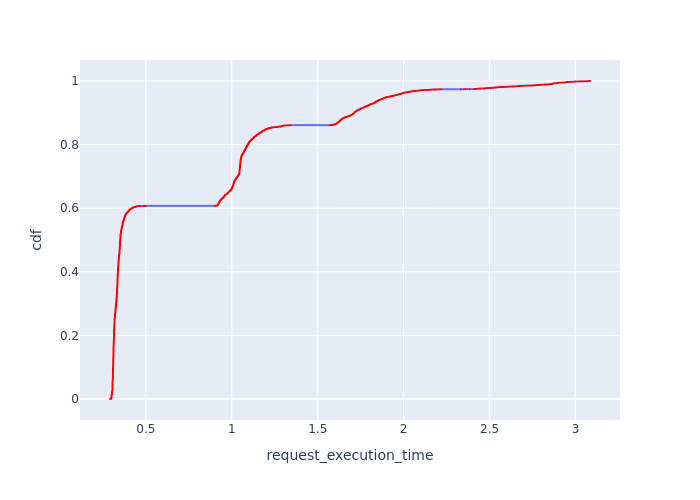

The data file committed next to this chart (first rows):
, Request Id, request_execution_time, cdf
0, 1, 0.291, 7.209805335255949e-05
1, 5, 0.2924, 0.0001442
2, 9, 0.2937, 0.0002163
3, 11, 0.2945, 0.0002884
4, 12, 0.2951, 0.0003605
5, 13, 0.2956, 0.0004326
1536, 1568, 0.2975, 0.0005047
1537, 1569, 0.2975, 0.0005768
1538, 1570, 0.2975, 0.0006489
1539, 1571, 0.2975, 0.000721
1540, 1572, 0.2975, 0.0007931
1541, 1573, 0.2975, 0.0008652
1542, 1574, 0.2975, 0.0009373
1543, 1575, 0.2975, 0.001009
1544, 1577, 0.2975, 0.001081
1545, 1578, 0.2975, 0.001154
1546, 1579, 0.2975, 0.001226
1547, 1580, 0.2975, 0.001298
1548, 1581, 0.2975, 0.00137
1549, 1582, 0.2975, 0.001442
5363, 5404, 0.2975, 0.001514
5364, 5405, 0.2975, 0.001586
5365, 5406, 0.2975, 0.001658
5366, 5407, 0.2975, 0.00173
5367, 5408, 0.2975, 0.001802
5368, 5409, 0.2975, 0.001875
5369, 5410, 0.2975, 0.001947
5370, 5411, 0.2975, 0.002019
5371, 5412, 0.2975, 0.002091
5372, 5413, 0.2975, 0.002163
5807, 5853, 0.2975, 0.002235
5373, 5414, 0.2975, 0.002307
5374, 5415, 0.2975, 0.002379
1550, 1584, 0.2979, 0.002451
5700, 5748, 0.2979, 0.002523
5702, 5749, 0.2979, 0.002596
5856, 5906, 0.2979, 0.002668
5310, 5350, 0.2982, 0.00274
5311, 5351, 0.2982, 0.002812
5312, 5352, 0.2982, 0.002884
5313, 5354, 0.2982, 0.002956
5314, 5355, 0.2982, 0.003028
5315, 5356, 0.2982, 0.0031
5316, 5357, 0.2982, 0.003172
5317, 5358, 0.2982, 0.003244
5318, 5359, 0.2982, 0.003317
1551, 1585, 0.2982, 0.003389
5327, 5367, 0.2982, 0.003461
5321, 5361, 0.2982, 0.003533
5319, 5360, 0.2982, 0.003605
5703, 5751, 0.2982, 0.003677
5322, 5363, 0.2982, 0.003749
5326, 5366, 0.2982, 0.003821
5323, 5364, 0.2982, 0.003893
5325, 5365, 0.2982, 0.003965
5857, 5907, 0.2982, 0.004037
1552, 1586, 0.2985, 0.00411
5858, 5908, 0.2985, 0.004182
1553, 1587, 0.2988, 0.004254
5859, 5909, 0.2988, 0.004326
... 13,810 more rows
